2-way image classification set "sharpened" from GitHub (JEANIELKL0421/dataset); label vocabulary: grapes, kiwi.

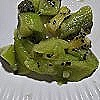
Label: kiwi

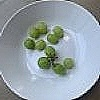
Label: grapes

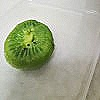
Label: kiwi

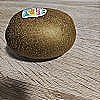
Label: kiwi

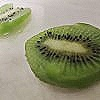
Label: kiwi

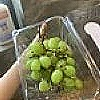
Label: grapes
